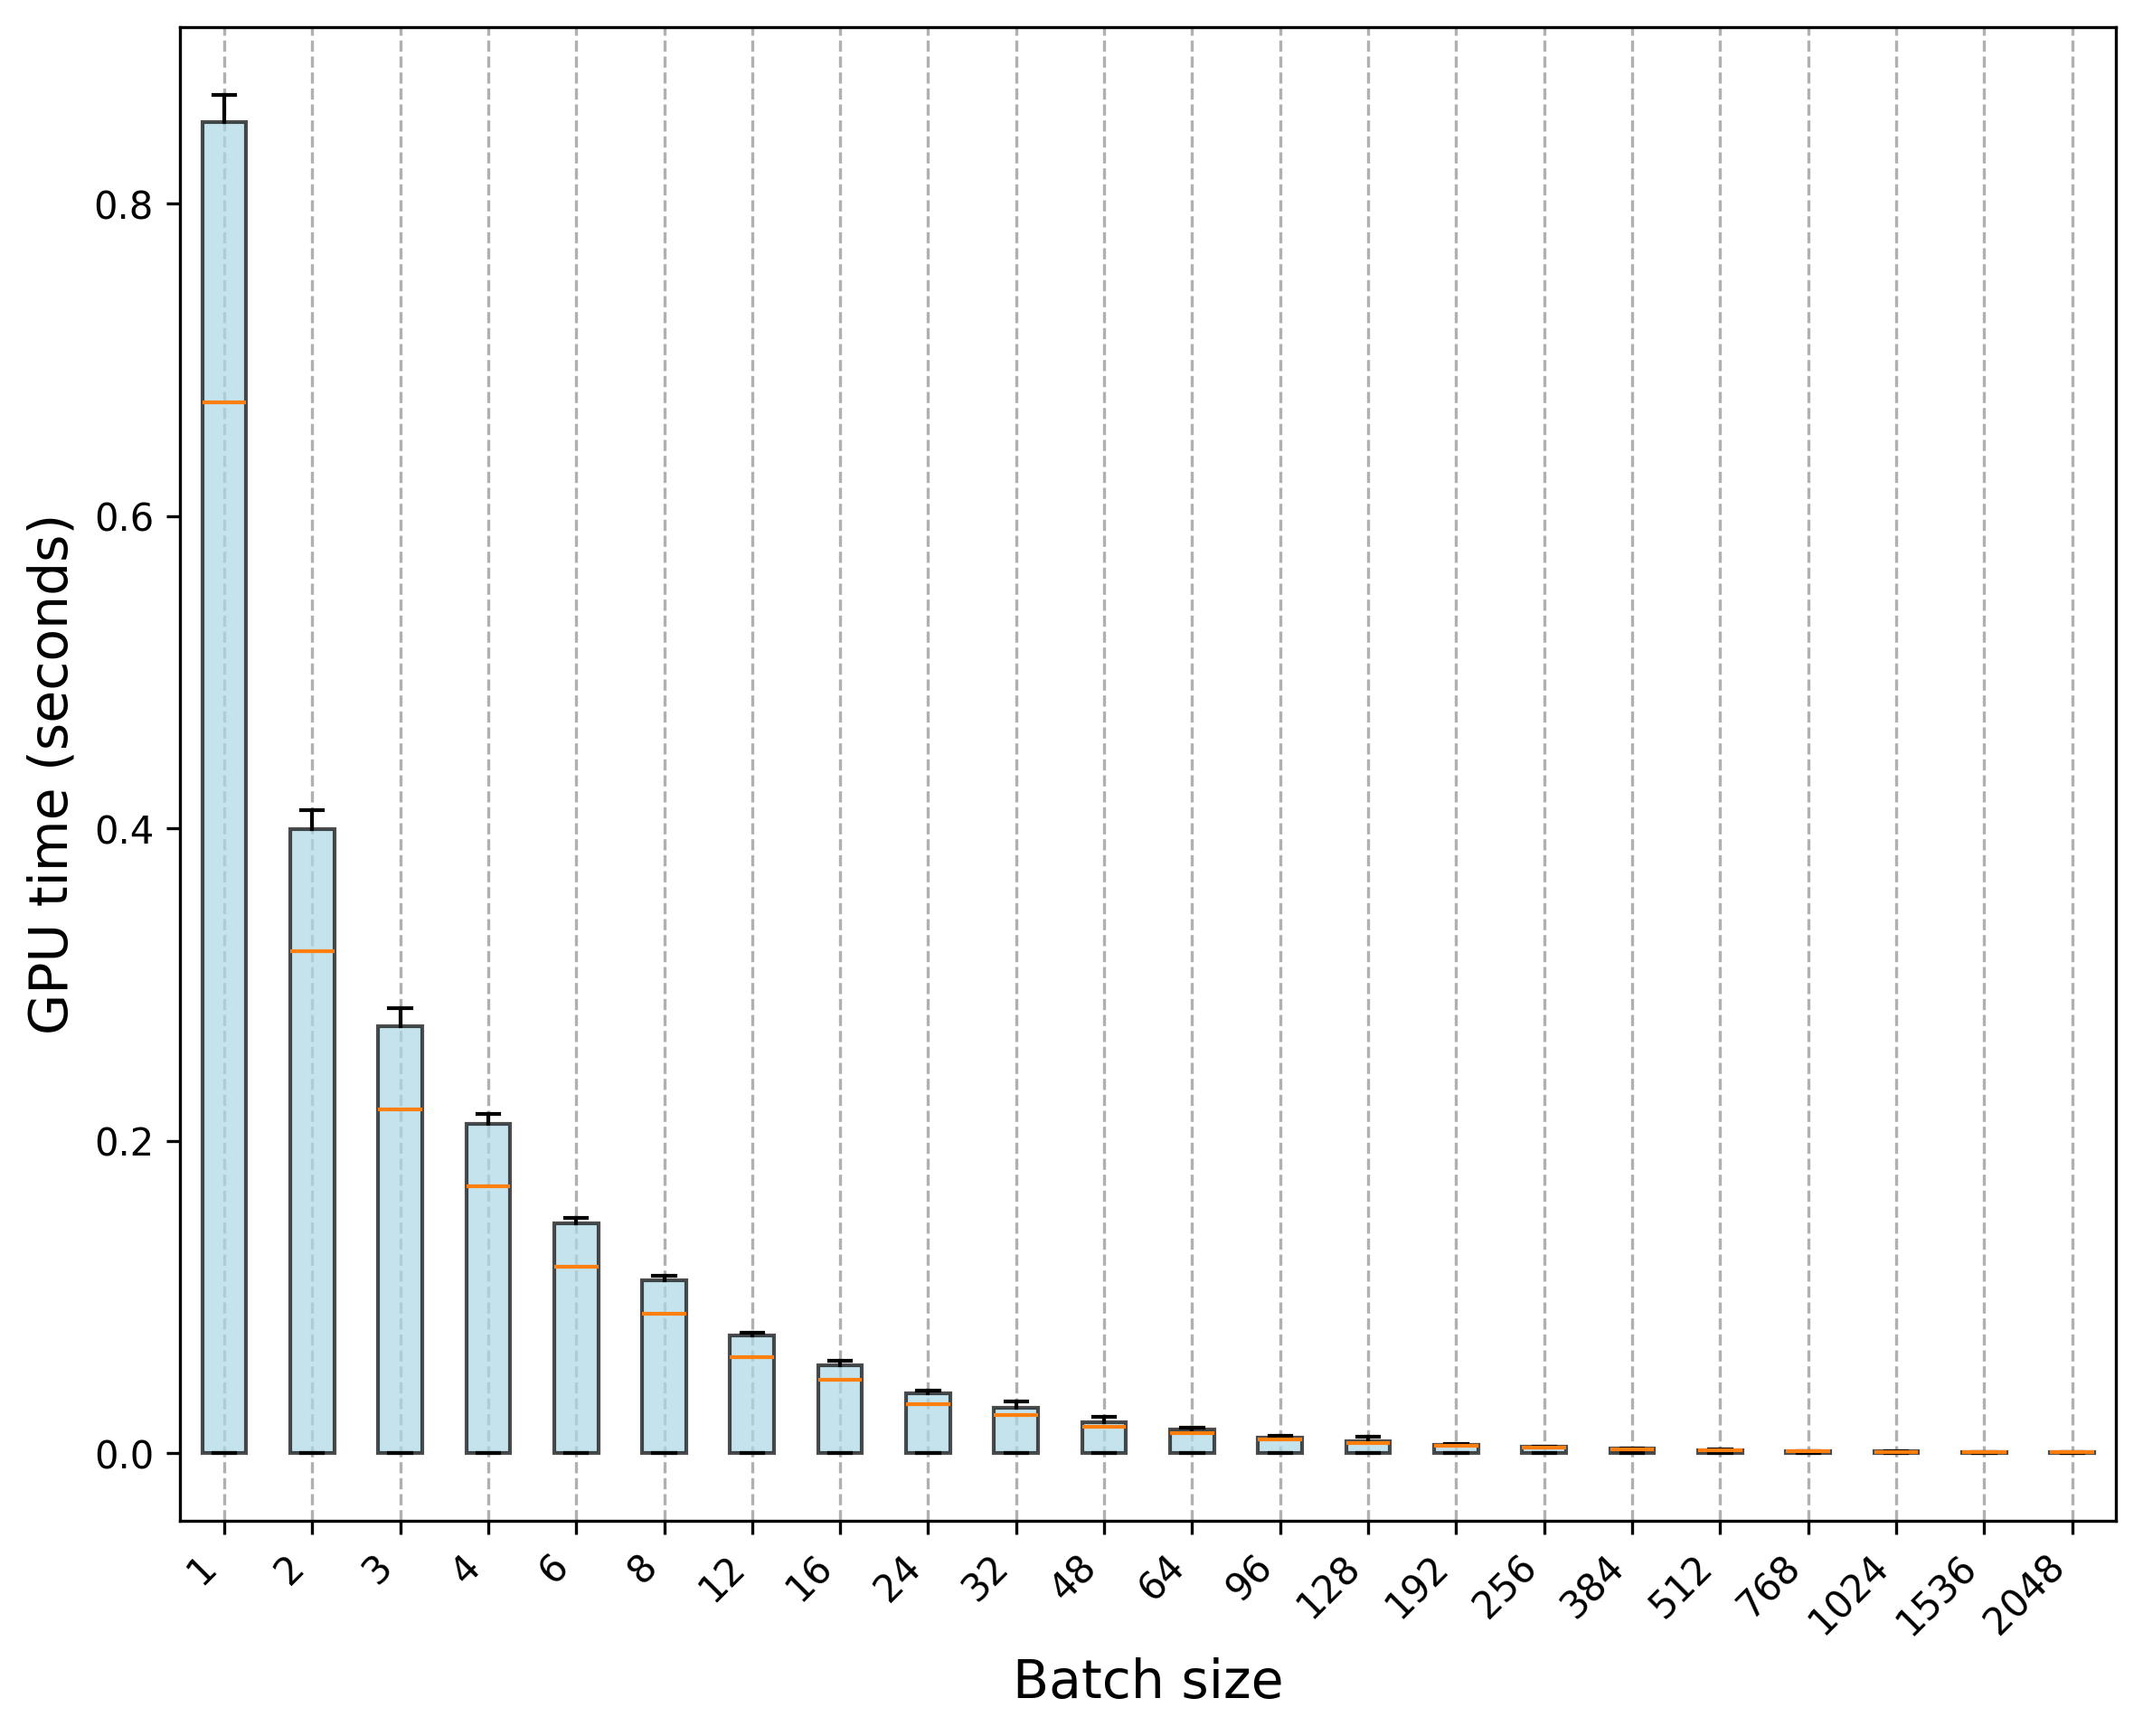

Values plotted in this chart, from the file beside it:
Trial, 1, 2, 3, 4, 6, 8, 12, 16, 24, 32, 48, 64, 96, 128, 192, 256, 384, 512, 768, 1024, 1536, 2048
0, 0.000119, 7.3752e-05, 4.118e-05, 3.7362e-05, 3.2984e-05, 2.9687e-05, 2.7473e-05, 2.6741e-05, 1.6912e-05, 1.575e-05, 1.6071e-05, 1.6001e-05, 1.4959e-05, 1.54e-05, 2.1181e-05, 2.3937e-05, 1.9467e-05, 1.9547e-05, 1.8916e-05, 2.0329e-05, 1.8666e-05, 1.8486e-05
1, 0.0001044, 4.8533e-05, 4.0949e-05, 3.7963e-05, 3.4547e-05, 3.2653e-05, 2.7072e-05, 2.6681e-05, 1.7424e-05, 1.6201e-05, 1.6743e-05, 1.543e-05, 1.5841e-05, 1.5009e-05, 1.6993e-05, 2.1562e-05, 2.1661e-05, 1.6201e-05, 1.5821e-05, 1.583e-05, 1.5409e-05, 1.6892e-05
2, 0.0001171, 7.8101e-05, 3.9837e-05, 3.6941e-05, 3.5108e-05, 3.0179e-05, 2.6982e-05, 2.5399e-05, 1.8226e-05, 1.568e-05, 1.6091e-05, 1.563e-05, 1.6031e-05, 1.6061e-05, 1.9688e-05, 1.9207e-05, 1.7874e-05, 1.6071e-05, 1.7373e-05, 1.547e-05, 1.6542e-05, 1.5219e-05
3, 8.1267e-05, 5.0527e-05, 4.1731e-05, 3.8574e-05, 3.2573e-05, 3.0559e-05, 2.5769e-05, 2.5689e-05, 1.8956e-05, 1.584e-05, 1.525e-05, 1.6422e-05, 1.5039e-05, 1.577e-05, 2.1171e-05, 1.7624e-05, 1.8064e-05, 1.7925e-05, 1.7214e-05, 1.9077e-05, 1.4989e-05, 1.6882e-05
4, 7.1187e-05, 4.8333e-05, 4.1059e-05, 3.9356e-05, 3.2783e-05, 3.0299e-05, 2.6822e-05, 2.5318e-05, 1.7754e-05, 1.518e-05, 1.6502e-05, 1.552e-05, 1.537e-05, 1.4047e-05, 2.3435e-05, 1.6262e-05, 1.7884e-05, 2.0299e-05, 1.7444e-05, 1.545e-05, 1.4648e-05, 1.4929e-05
5, 6.9434e-05, 5.14e-05, 4.2041e-05, 3.8284e-05, 3.3034e-05, 3.098e-05, 2.7523e-05, 2.4036e-05, 1.7884e-05, 1.5861e-05, 1.7714e-05, 1.6171e-05, 1.567e-05, 1.5711e-05, 1.7233e-05, 2.047e-05, 1.6211e-05, 1.6792e-05, 1.5751e-05, 1.7143e-05, 1.5219e-05, 1.5179e-05
6, 0.0001226, 4.8273e-05, 4.168e-05, 3.6511e-05, 3.2042e-05, 2.9687e-05, 2.5409e-05, 2.5369e-05, 1.7103e-05, 1.7063e-05, 1.6682e-05, 1.6021e-05, 1.588e-05, 1.577e-05, 1.8316e-05, 1.9137e-05, 1.6772e-05, 1.7704e-05, 1.6943e-05, 1.7995e-05, 1.7584e-05, 1.4939e-05
7, 9.9993e-05, 5.0868e-05, 4.0528e-05, 3.9697e-05, 3.3174e-05, 2.9497e-05, 2.6551e-05, 2.588e-05, 1.6602e-05, 1.6251e-05, 1.548e-05, 1.5691e-05, 1.4438e-05, 1.4037e-05, 1.7724e-05, 2.1221e-05, 2.0109e-05, 1.9267e-05, 1.7955e-05, 1.8034e-05, 1.5881e-05, 1.541e-05
8, 0.0001028, 4.8784e-05, 4.2632e-05, 3.7522e-05, 3.3645e-05, 3.0139e-05, 2.596e-05, 2.5549e-05, 1.8396e-05, 1.6401e-05, 1.551e-05, 1.6813e-05, 1.6311e-05, 1.4137e-05, 1.7825e-05, 1.6892e-05, 1.6752e-05, 1.6431e-05, 1.7735e-05, 1.7524e-05, 1.6772e-05, 1.6842e-05
9, 0.0001187, 4.9085e-05, 4.3023e-05, 3.9065e-05, 3.3815e-05, 2.9516e-05, 2.7413e-05, 2.5489e-05, 1.7654e-05, 1.7253e-05, 1.5871e-05, 1.526e-05, 1.583e-05, 1.594e-05, 1.8466e-05, 1.9057e-05, 1.8325e-05, 1.7995e-05, 1.5199e-05, 1.5891e-05, 1.5219e-05, 1.4678e-05
10, 0.6719, 0.3201, 0.2259, 0.174, 0.1193, 0.0892, 0.06276, 0.04657, 0.03108, 0.02446, 0.01741, 0.01277, 0.008629, 0.006822, 0.00464, 0.003684, 0.002449, 0.001795, 0.001323, 0.001012, 0.0007258, 0.0006506
11, 0.6735, 0.3268, 0.218, 0.1731, 0.1207, 0.08791, 0.06184, 0.04584, 0.03064, 0.02414, 0.0181, 0.01288, 0.008974, 0.006878, 0.004837, 0.003576, 0.002465, 0.001852, 0.001261, 0.0009992, 0.0006856, 0.0005414
12, 0.6946, 0.3228, 0.2218, 0.1708, 0.1169, 0.08705, 0.06054, 0.04557, 0.03157, 0.02588, 0.01636, 0.01259, 0.009605, 0.006697, 0.0047, 0.003522, 0.002321, 0.00189, 0.001307, 0.0009675, 0.0006921, 0.0006018
13, 0.6811, 0.3206, 0.2172, 0.1696, 0.1199, 0.08965, 0.06102, 0.04718, 0.03118, 0.02464, 0.01702, 0.013, 0.00855, 0.006778, 0.004872, 0.003615, 0.002371, 0.001889, 0.001426, 0.0009708, 0.0007062, 0.0005356
14, 0.6676, 0.3236, 0.217, 0.169, 0.1196, 0.08996, 0.06258, 0.04783, 0.03148, 0.0245, 0.01766, 0.01231, 0.008621, 0.006651, 0.004584, 0.003545, 0.002312, 0.001718, 0.001304, 0.0009135, 0.0006818, 0.0005423
15, 0.6581, 0.3283, 0.2229, 0.1739, 0.1196, 0.08904, 0.06152, 0.04593, 0.03184, 0.02509, 0.01628, 0.01296, 0.008543, 0.006792, 0.004567, 0.003593, 0.002377, 0.001858, 0.001282, 0.0009099, 0.000667, 0.0005401
16, 0.681, 0.3202, 0.2245, 0.1761, 0.1185, 0.08987, 0.06229, 0.0473, 0.03096, 0.02449, 0.0173, 0.01328, 0.008446, 0.007017, 0.004568, 0.003601, 0.0025, 0.001864, 0.0013, 0.0009615, 0.0006532, 0.0005462
17, 0.6522, 0.3253, 0.2177, 0.169, 0.1162, 0.0896, 0.06199, 0.04805, 0.03286, 0.02533, 0.01623, 0.01279, 0.008935, 0.007109, 0.004577, 0.003571, 0.002415, 0.001837, 0.001296, 0.0008897, 0.0006671, 0.0005475
18, 0.6502, 0.3202, 0.2225, 0.1713, 0.1195, 0.0874, 0.0618, 0.04572, 0.03119, 0.02519, 0.01789, 0.01315, 0.009209, 0.006676, 0.00473, 0.003719, 0.002387, 0.001804, 0.001209, 0.001048, 0.0006873, 0.0005657
19, 0.6776, 0.3194, 0.2188, 0.1698, 0.1185, 0.08949, 0.06127, 0.04744, 0.03147, 0.02415, 0.01628, 0.01361, 0.008611, 0.00664, 0.004645, 0.003805, 0.002574, 0.001916, 0.001299, 0.0009697, 0.0006872, 0.0005273
20, 0.8374, 0.3997, 0.2702, 0.2112, 0.1477, 0.1117, 0.07575, 0.05757, 0.0395, 0.03025, 0.02042, 0.01498, 0.0103, 0.007855, 0.005328, 0.004152, 0.002837, 0.002193, 0.001546, 0.001155, 0.0007576, 0.0006788
21, 0.8636, 0.4116, 0.2767, 0.2174, 0.1463, 0.113, 0.07571, 0.0579, 0.03832, 0.03034, 0.01989, 0.01553, 0.01147, 0.00783, 0.005523, 0.004194, 0.002932, 0.002234, 0.001392, 0.001083, 0.0008994, 0.0006958
22, 0.8698, 0.3999, 0.2825, 0.2108, 0.147, 0.1115, 0.07486, 0.05706, 0.039, 0.02921, 0.02129, 0.01611, 0.01053, 0.008156, 0.005328, 0.004257, 0.002861, 0.002108, 0.001397, 0.0011, 0.000823, 0.0007162
23, 0.8421, 0.4029, 0.2714, 0.2123, 0.1498, 0.1102, 0.07616, 0.05649, 0.04039, 0.03152, 0.02022, 0.01636, 0.0105, 0.008151, 0.005466, 0.004137, 0.002734, 0.002063, 0.001497, 0.001176, 0.0007543, 0.0007486
24, 0.8603, 0.4054, 0.2739, 0.216, 0.1507, 0.1113, 0.07583, 0.05787, 0.03759, 0.02936, 0.01953, 0.01616, 0.01018, 0.007785, 0.005385, 0.004056, 0.002813, 0.002132, 0.00147, 0.001141, 0.0007833, 0.0008529
25, 0.8607, 0.4023, 0.2747, 0.217, 0.147, 0.1137, 0.07606, 0.05655, 0.03966, 0.03293, 0.02204, 0.01499, 0.01022, 0.01087, 0.005294, 0.003956, 0.00313, 0.002109, 0.001415, 0.001048, 0.0007883, 0.0008134
26, 0.8672, 0.3983, 0.2754, 0.2108, 0.1473, 0.111, 0.07575, 0.05712, 0.03858, 0.02923, 0.02342, 0.01609, 0.01093, 0.007568, 0.006137, 0.00406, 0.002862, 0.002343, 0.001459, 0.001198, 0.0007917, 0.0006875
27, 0.8641, 0.4082, 0.2847, 0.2114, 0.1475, 0.1116, 0.07543, 0.05642, 0.03983, 0.02938, 0.02103, 0.01526, 0.01037, 0.008129, 0.005439, 0.003922, 0.002865, 0.002152, 0.001467, 0.00112, 0.000759, 0.0007505
28, 0.8587, 0.4046, 0.2811, 0.2122, 0.1477, 0.1106, 0.07578, 0.05684, 0.03964, 0.03068, 0.02031, 0.01663, 0.0104, 0.007745, 0.005222, 0.004162, 0.002853, 0.002119, 0.001511, 0.001138, 0.0007677, 0.0007246
29, 0.8555, 0.4009, 0.2768, 0.2115, 0.1498, 0.111, 0.07737, 0.05937, 0.03897, 0.03049, 0.0218, 0.01529, 0.009891, 0.007778, 0.005259, 0.004067, 0.002908, 0.002056, 0.001452, 0.001242, 0.0008015, 0.0007239
